Run: headless pygame with SDL's dummy video driver; simulated clock (each Clock.tick advances the game by its frame time, no real sleeping); random seed 0; keys injected as events and as key.get_pressed() state; mouse plan: one left click at the window centre at the start of phase 2, then a move to the lower-right quarter at the start of phase 3.
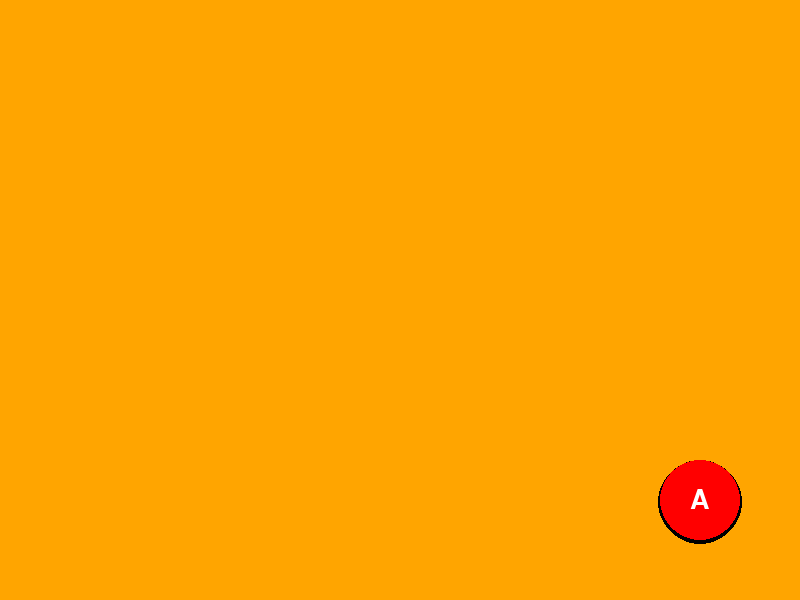
Frame 1 of 4 · flips 1–60 · no input
Frame 2 of 4 · flips 61–180 · clicked the window centre · tapped SPACE, RETURN · held RIGHT (→), D · screen unchanged from frame 1, image omitted
Frame 3 of 4 · flips 181–300 · moved the mouse to the lower-right quarter · held DOWN (↓), S · screen unchanged from frame 2, image omitted
Frame 4 of 4 · flips 301–420 · held LEFT (←), A, UP (↑), W · screen unchanged from frame 3, image omitted

The pygame program that drew these frames:

import pygame
import sys
from pygame.locals import *
import math

# Inicializar Pygame
pygame.init()

# Configuración de la ventana
WIDTH, HEIGHT = 800, 600
SCREEN_SIZE = (WIDTH, HEIGHT)
screen = pygame.display.set_mode(SCREEN_SIZE)
pygame.display.set_caption("BUTTON ForwardTest")

# Definir colores
ORANGE = (255, 165, 0)
WHITE = (255, 255, 255)
RED = (255, 0, 0)
BLUE_LIGHT = (173, 216, 230)  # Azul claro

# Estado del juego
class GameState:
    def __init__(self):
        self.menu = True
        self.game_running = False

# Definir clase para el botón circular
class CircularButton:
    def __init__(self, x, y, radius, color, text, font):
        self.x = x
        self.y = y
        self.radius = radius
        self.color = color
        self.text = text
        self.font = font

    def draw(self, screen):
        # Dibujar el botón circular
        pygame.draw.circle(screen, (0, 0, 0), (self.x, self.y + 2), self.radius + 2)
        pygame.draw.circle(screen, self.color, (self.x, self.y), self.radius)
        # Dibujar el texto en el botón
        text_surface = self.font.render(self.text, True, WHITE)
        text_rect = text_surface.get_rect(center=(self.x, self.y))
        screen.blit(text_surface, text_rect)

    def check_click(self, click_pos):
        # Verificar si se hizo clic en el botón
        if ((click_pos[0] - self.x) ** 2 + (click_pos[1] - self.y) ** 2) <= self.radius ** 2:
            return True
        return False

# Función para iniciar el juego
def start_game():
    game_state.menu = False
    game_state.game_running = True

# Función para simular la tecla Enter
def simulate_enter():
    pygame.event.post(pygame.event.Event(KEYDOWN, key=K_RETURN))

# Estado del juego
game_state = GameState()

# Botón para iniciar el juego
start_button = CircularButton(WIDTH - 100, HEIGHT - 100, 40, RED, "A", pygame.font.SysFont(None, 40))

# Bucle principal del juego
clock = pygame.time.Clock()
running = True
while running:
    # Manejo de eventos
    for event in pygame.event.get():
        if event.type == QUIT:
            running = False
        elif event.type == pygame.MOUSEBUTTONDOWN:
            if game_state.menu:
                # Verificar clic en el botón para iniciar el juego
                if start_button.check_click(event.pos):
                    start_game()
                    simulate_enter()

    # Limpiar la pantalla
    if game_state.menu:
        screen.fill(ORANGE)  # Cambiar color de fondo a naranja
        # Dibujar el botón circular para iniciar el juego
        start_button.draw(screen)
    elif game_state.game_running:
        screen.fill(BLUE_LIGHT)  # Cambiar color de fondo a azul claro

    # Actualizar la pantalla
    pygame.display.flip()

    # Controlar la velocidad de fotogramas
    clock.tick(60)

# Salir del juego
pygame.quit()
sys.exit()
